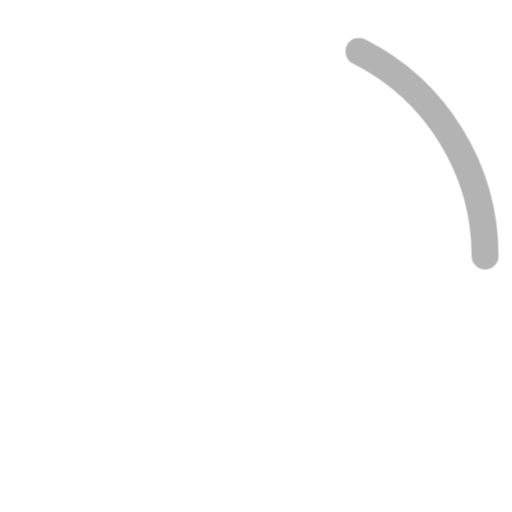
t = 0.00 s
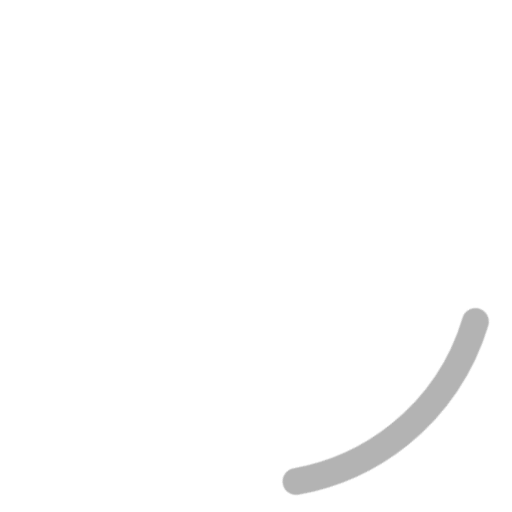
t = 0.18 s
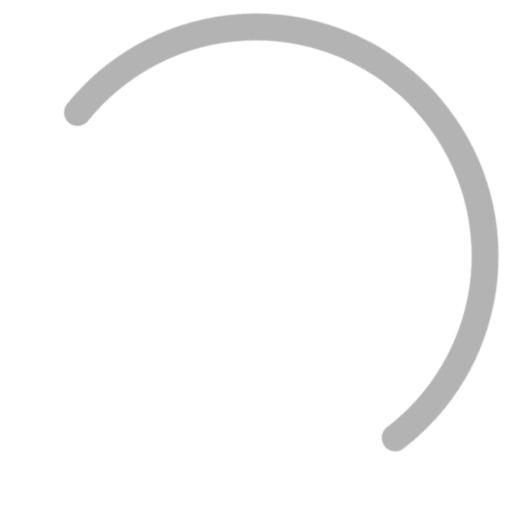
t = 0.53 s
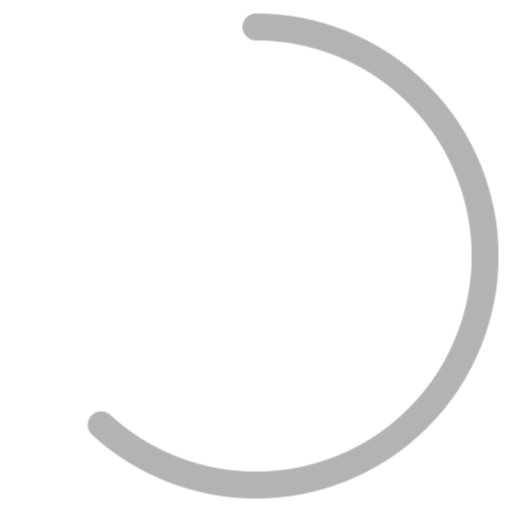
t = 0.70 s
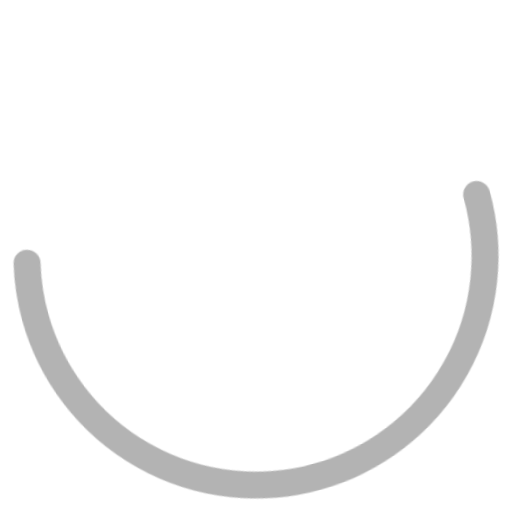
t = 0.88 s
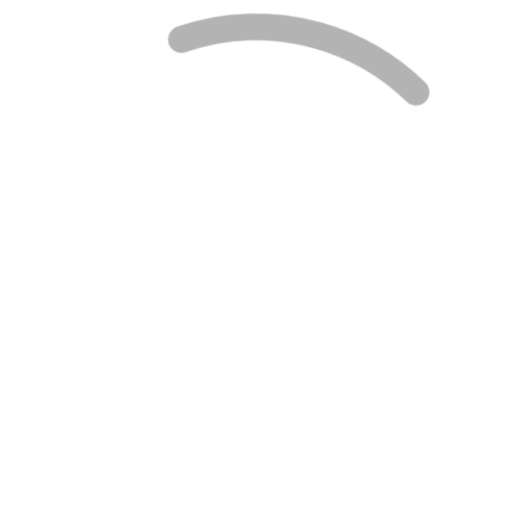
t = 1.23 s

The animated SVG that drew these frames (rendered in a browser with its animation timeline set to each time). Animation: 4 CSS @keyframes rules; one cycle of 1.40 s, repeats indefinitely.

<svg xmlns="http://www.w3.org/2000/svg" width="100%" height="100%" viewBox="0 0 38 38" ratio="1" class="load-svg">
  <circle fill="none" stroke="#b3b3b3" cx="19" cy="19" r="17" stroke-width="2"></circle>
  <style>
  .load-svg {
      width: 100%;
      height: 100%;
      transform-origin: 50% 50% 0;
      -webkit-animation: uk-spinner-rotate 1.4s linear infinite;
      animation: uk-spinner-rotate 1.4s linear infinite
  }

  @-webkit-keyframes uk-spinner-rotate {
      0% {
          -webkit-transform: rotate(0deg);
      }
      100% {
          -webkit-transform: rotate(270deg);
      }
  }

  @keyframes uk-spinner-rotate {
      0% {
          transform: rotate(0deg);
      }
      100% {
          transform: rotate(270deg);
      }
  }
  .load-svg > * {
      stroke-dasharray: 88px;
      stroke-dashoffset: 0;
      transform-origin: center;
      -webkit-animation: uk-spinner-dash 1.4s ease-in-out infinite;
      animation: uk-spinner-dash 1.4s ease-in-out infinite;
      stroke-linecap: round;
  }
  @-webkit-keyframes uk-spinner-dash {
      0% {
          stroke-dashoffset: 88px;
      }
      50% {
          stroke-dashoffset: 22px;
          -webkit-transform: rotate(135deg)
      }
      100% {
          stroke-dashoffset: 88px;
          -webkit-transform: rotate(450deg)
      }
  }

  @keyframes uk-spinner-dash {
      0% {
          stroke-dashoffset: 88px
      }
      50% {
          stroke-dashoffset: 22px;
          transform: rotate(135deg);
      }
      100% {
          stroke-dashoffset: 88px;
          transform: rotate(450deg);
      }
  }
  </style>
</svg>
